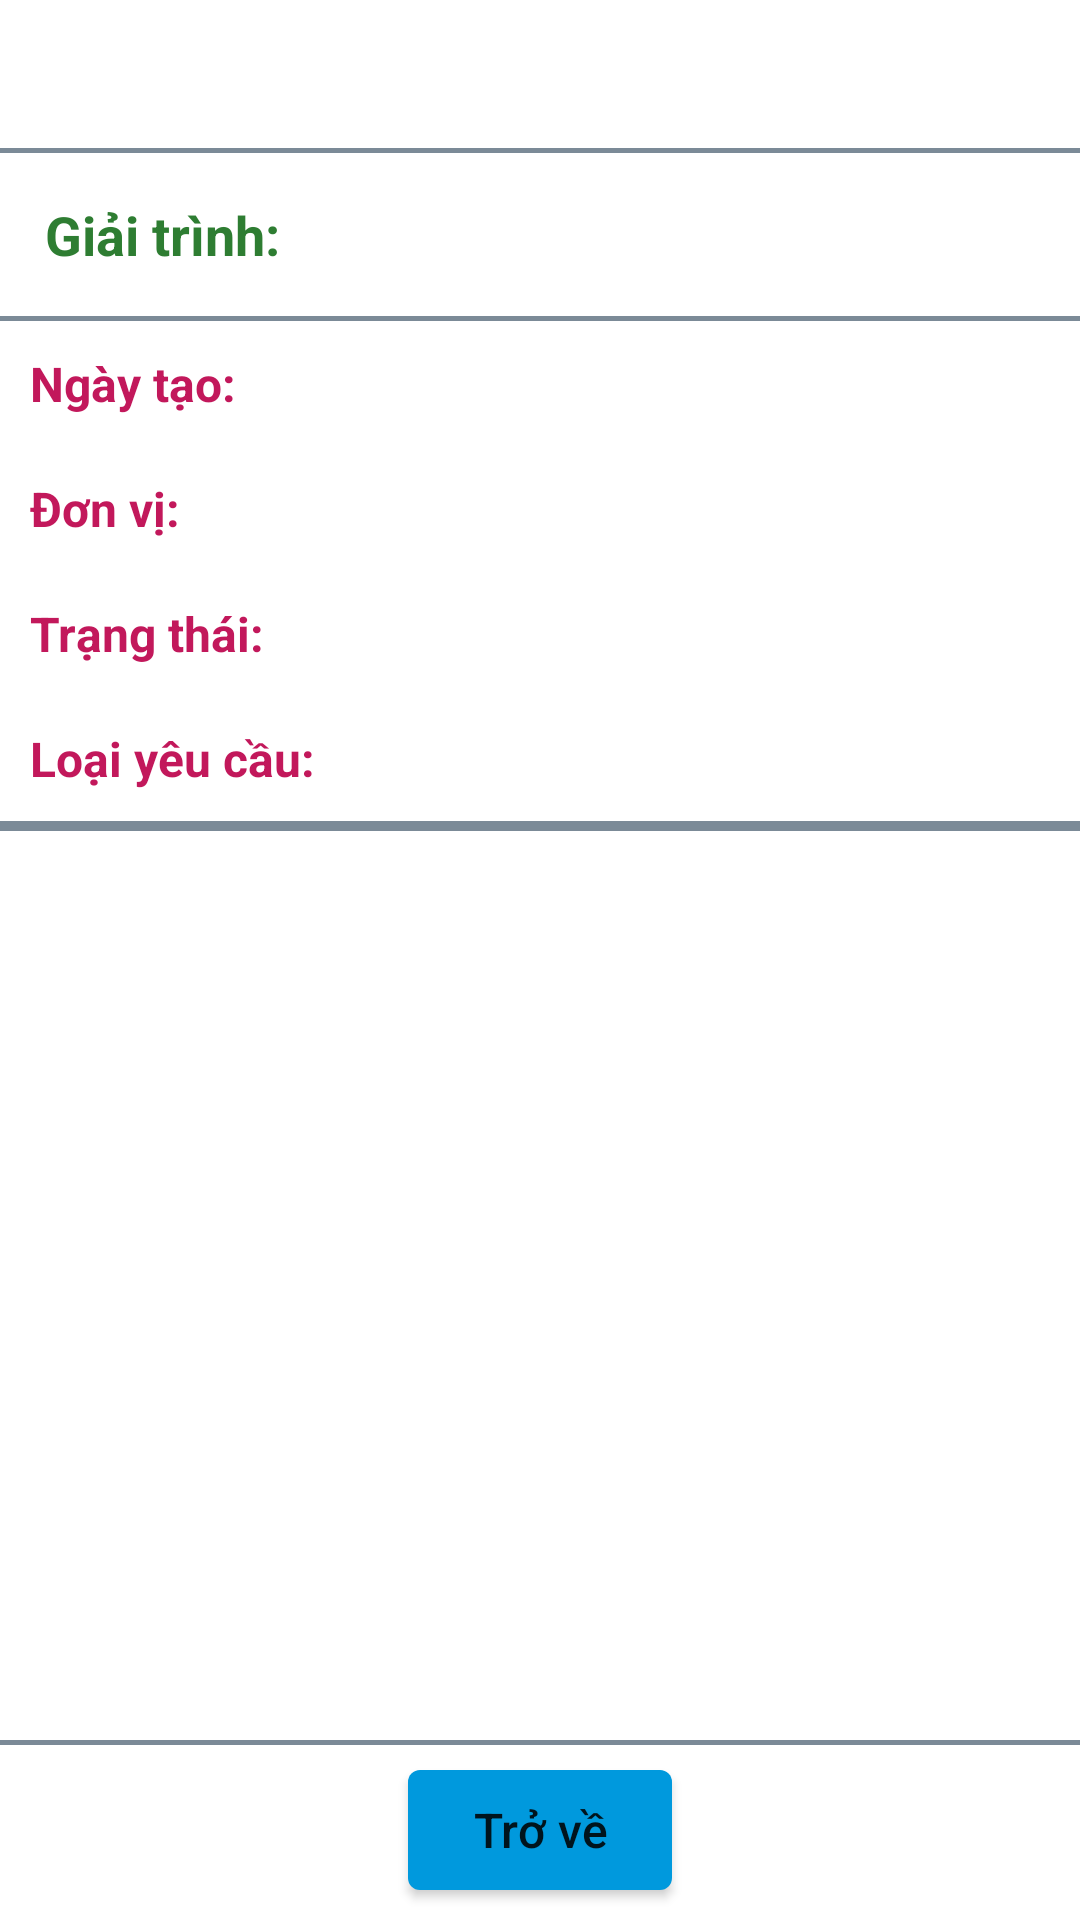

Here is an Android app screen rendered from its layout file. Give the layout XML and the strings, colors and styles it references.
<!-- AndroidManifest.xml: application theme AppTheme -->
<!-- res/layout/fragment_yeu_cau_detail.xml -->
<?xml version="1.0" encoding="utf-8"?>
<LinearLayout xmlns:android="http://schemas.android.com/apk/res/android"
    xmlns:tools="http://schemas.android.com/tools"
    android:id="@+id/llYeuCauDetail"
    android:layout_width="match_parent"
    android:layout_height="match_parent"
    android:background="@android:color/white"
    android:orientation="vertical">

    <TextView
        android:id="@+id/tvTieuDeYauCauDetail"
        android:layout_width="match_parent"
        android:layout_height="wrap_content"
        android:gravity="center"
        android:paddingTop="10dp"
        android:paddingBottom="10dp"
        android:textColor="#5c6bc0"
        android:textSize="22sp"
        android:textStyle="bold" />

    <View
        android:layout_width="match_parent"
        android:layout_height="1.5dp"
        android:background="@color/colorGrayDark" />

    <LinearLayout
        android:layout_width="match_parent"
        android:layout_height="wrap_content"
        android:padding="15dp">

        <TextView
            android:layout_width="wrap_content"
            android:layout_height="wrap_content"
            android:text="@string/label_giai_trinh_detail"
            android:textColor="#2e7d32"
            android:textSize="18sp"
            android:textStyle="bold" />

        <TextView
            android:id="@+id/tvMoTaYcDetail"
            android:layout_width="wrap_content"
            android:layout_height="wrap_content"
            android:layout_marginStart="5dp"
            android:layout_marginLeft="5dp"
            android:textColor="#ce93d8"
            android:textSize="16sp" />
    </LinearLayout>

    <View
        android:layout_width="match_parent"
        android:layout_height="1.5dp"
        android:background="@color/colorGrayDark" />

    <LinearLayout
        android:layout_width="match_parent"
        android:layout_height="wrap_content"
        android:padding="10dp">

        <TextView
            android:layout_width="wrap_content"
            android:layout_height="wrap_content"
            android:text="@string/label_ngay_tao_detail"
            android:textColor="#c2185b"
            android:textSize="16sp"
            android:textStyle="bold" />

        <TextView
            android:id="@+id/tvNgayTaoYcDetail"
            android:layout_width="wrap_content"
            android:layout_height="wrap_content"
            android:layout_marginStart="5dp"
            android:layout_marginLeft="5dp"
            android:textColor="@color/colorGrayDark"
            android:textSize="14sp" />
    </LinearLayout>

    <LinearLayout
        android:layout_width="match_parent"
        android:layout_height="wrap_content"
        android:padding="10dp">

        <TextView
            android:layout_width="wrap_content"
            android:layout_height="wrap_content"
            android:text="@string/label_don_vi_detail"
            android:textColor="#c2185b"
            android:textSize="16sp"
            android:textStyle="bold" />

        <TextView
            android:id="@+id/tvDonViYcDetail"
            android:layout_width="wrap_content"
            android:layout_height="wrap_content"
            android:layout_marginStart="5dp"
            android:layout_marginLeft="5dp"
            android:textColor="@color/colorGrayDark"
            android:textSize="14sp" />
    </LinearLayout>

    <LinearLayout
        android:layout_width="match_parent"
        android:layout_height="wrap_content"
        android:padding="10dp">

        <TextView
            android:layout_width="wrap_content"
            android:layout_height="wrap_content"
            android:text="@string/label_trang_thai_detail"
            android:textColor="#c2185b"
            android:textSize="16sp"
            android:textStyle="bold" />

        <TextView
            android:id="@+id/tvTrangThaiYcDetail"
            android:layout_width="wrap_content"
            android:layout_height="wrap_content"
            android:layout_marginStart="5dp"
            android:layout_marginLeft="5dp"
            android:textColor="#e57373"
            android:textSize="14sp"
            android:textStyle="bold" />
    </LinearLayout>

    <LinearLayout
        android:layout_width="match_parent"
        android:layout_height="wrap_content"
        android:padding="10dp">

        <TextView
            android:layout_width="wrap_content"
            android:layout_height="wrap_content"
            android:text="@string/label_loai_yeu_cau_detail"
            android:textColor="#c2185b"
            android:textSize="16sp"
            android:textStyle="bold" />

        <TextView
            android:id="@+id/tvLoaiYeuCauYcDetail"
            android:layout_width="wrap_content"
            android:layout_height="wrap_content"
            android:layout_marginStart="5dp"
            android:layout_marginLeft="5dp"
            android:textColor="@android:color/holo_blue_light"
            android:textSize="14sp"
            android:textStyle="bold" />
    </LinearLayout>

    <View
        android:layout_width="match_parent"
        android:layout_height="1.5dp"
        android:background="@color/colorGrayDark" />

    <LinearLayout
        android:id="@+id/llTableYcsc"
        android:layout_width="match_parent"
        android:layout_height="wrap_content"
        android:gravity="center"
        android:visibility="gone"
        android:weightSum="6">

        <TextView
            android:layout_width="0dp"
            android:layout_height="wrap_content"
            android:layout_weight="2"
            android:gravity="center"
            android:text="@string/label_ma_dinh_danh_yc_detail"
            android:textColor="#ff8a65"
            android:textSize="16sp"
            android:textStyle="bold"
            tools:ignore="NestedWeights" />

        <View
            android:layout_width="1.5dp"
            android:layout_height="match_parent"
            android:background="@color/colorGrayDark" />

        <TextView
            android:layout_width="0dp"
            android:layout_height="wrap_content"
            android:layout_weight="2"
            android:gravity="center"
            android:text="@string/label_ten_thiet_bi_yc_detail"
            android:textColor="#ff8a65"
            android:textSize="16sp"
            android:textStyle="bold" />

        <View
            android:layout_width="1.5dp"
            android:layout_height="match_parent"
            android:background="@color/colorGrayDark" />

        <TextView
            android:layout_width="0dp"
            android:layout_height="wrap_content"
            android:layout_weight="1"
            android:gravity="center"
            android:text="@string/label_nhom_thiet_bi_yc_detail"
            android:textColor="#ff8a65"
            android:textSize="16sp"
            android:textStyle="bold" />

        <View
            android:layout_width="1.5dp"
            android:layout_height="match_parent"
            android:background="@color/colorGrayDark" />

        <TextView
            android:layout_width="0dp"
            android:layout_height="wrap_content"
            android:layout_weight="1"
            android:gravity="center"
            android:text="@string/label_don_vi_tinh_yc_detail"
            android:textColor="#ff8a65"
            android:textSize="16sp"
            android:textStyle="bold" />
    </LinearLayout>

    <LinearLayout
        android:id="@+id/llTableYcms"
        android:layout_width="match_parent"
        android:layout_height="wrap_content"
        android:gravity="center"
        android:visibility="gone"
        android:weightSum="7">

        <TextView
            android:layout_width="0dp"
            android:layout_height="wrap_content"
            android:layout_weight="2"
            android:gravity="center"
            android:text="@string/ycms_detail_ten_thiet_bi"
            android:textColor="#ff8a65"
            android:textSize="14sp"
            android:textStyle="bold"
            tools:ignore="NestedWeights" />

        <View
            android:layout_width="1.5dp"
            android:layout_height="match_parent"
            android:background="@color/colorGrayDark" />

        <TextView
            android:layout_width="0dp"
            android:layout_height="wrap_content"
            android:layout_weight="2"
            android:gravity="center"
            android:text="@string/ycms_detail_nhom_thiet_bi"
            android:textColor="#ff8a65"
            android:textSize="14sp"
            android:textStyle="bold" />

        <View
            android:layout_width="1.5dp"
            android:layout_height="match_parent"
            android:background="@color/colorGrayDark" />

        <TextView
            android:layout_width="0dp"
            android:layout_height="wrap_content"
            android:layout_weight="1"
            android:gravity="center"
            android:text="@string/ycms_detail_don_vi_tinh"
            android:textColor="#ff8a65"
            android:textSize="14sp"
            android:textStyle="bold" />

        <View
            android:layout_width="1.5dp"
            android:layout_height="match_parent"
            android:background="@color/colorGrayDark" />

        <TextView
            android:layout_width="0dp"
            android:layout_height="wrap_content"
            android:layout_weight="1"
            android:gravity="center"
            android:text="@string/ycms_detail_sl_yeu_cau"
            android:textColor="#ff8a65"
            android:textSize="14sp"
            android:textStyle="bold" />

        <View
            android:layout_width="1.5dp"
            android:layout_height="match_parent"
            android:background="@color/colorGrayDark" />

        <TextView
            android:layout_width="0dp"
            android:layout_height="wrap_content"
            android:layout_weight="1"
            android:gravity="center"
            android:text="@string/ycms_detail_sl_duyet"
            android:textColor="#ff8a65"
            android:textSize="14sp"
            android:textStyle="bold" />
    </LinearLayout>

    <View
        android:layout_width="match_parent"
        android:layout_height="1.5dp"
        android:background="@color/colorGrayDark" />

    <RelativeLayout
        android:layout_width="match_parent"
        android:layout_height="match_parent"
        android:orientation="vertical">

        <android.support.v7.widget.RecyclerView
            android:id="@+id/recyclerViewYcDetail"
            android:layout_width="match_parent"
            android:layout_height="match_parent"
            android:layout_above="@id/btnTroVeDetail" />

        <View
            android:layout_width="match_parent"
            android:layout_height="1.5dp"
            android:layout_below="@id/recyclerViewYcDetail"
            android:background="@color/colorGrayDark" />

        <Button
            android:id="@+id/btnTroVeDetail"
            android:layout_width="wrap_content"
            android:layout_height="40dp"
            android:layout_alignParentBottom="true"
            android:layout_centerHorizontal="true"
            android:layout_margin="10dp"
            android:background="@drawable/bg_btn_login"
            android:text="@string/label_tro_ve_yeu_cau_detail"
            android:textAllCaps="false"
            android:textSize="16sp" />
    </RelativeLayout>
</LinearLayout>
<!-- resources referenced by this layout -->
<resources>
  <color name="colorGrayDark">#7b8a97</color>
  <!-- drawable bg_btn_login (drawable) -->
  <?xml version="1.0" encoding="utf-8"?>
  <selector xmlns:android="http://schemas.android.com/apk/res/android">
      <item android:state_enabled="true">
          <shape xmlns:android="http://schemas.android.com/apk/res/android">
              <corners android:radius="4dp" />
              <solid android:color="@color/colorBlueMedium" />
          </shape>
      </item>
      <item>
          <shape xmlns:android="http://schemas.android.com/apk/res/android">
              <corners android:radius="4dp" />
              <solid android:color="@color/colorGrayLight" />
          </shape>
      </item>
  </selector>
  <string name="label_don_vi_detail">Đơn vị:</string>
  <string name="label_don_vi_tinh_yc_detail">Đơn vị tính</string>
  <string name="label_giai_trinh_detail">Giải trình:</string>
  <string name="label_loai_yeu_cau_detail">Loại yêu cầu:</string>
  <string name="label_ma_dinh_danh_yc_detail">Mã định danh</string>
  <string name="label_ngay_tao_detail">Ngày tạo:</string>
  <string name="label_nhom_thiet_bi_yc_detail">Nhóm thiết bị</string>
  <string name="label_ten_thiet_bi_yc_detail">Tên thiết bị</string>
  <string name="label_trang_thai_detail">Trạng thái:</string>
  <string name="label_tro_ve_yeu_cau_detail">Trở về</string>
  <string name="ycms_detail_don_vi_tinh">Đơn vị tính</string>
  <string name="ycms_detail_nhom_thiet_bi">Nhóm thiết bị</string>
  <string name="ycms_detail_sl_duyet">Sl duyệt</string>
  <string name="ycms_detail_sl_yeu_cau">Sl yêu cầu</string>
  <string name="ycms_detail_ten_thiet_bi">Tên thiết bị</string>
  <style name="AppTheme" parent="Theme.AppCompat.Light.NoActionBar">
          
          <item name="colorPrimary">@color/colorPrimary</item>
          <item name="colorPrimaryDark">@color/colorPrimaryDark</item>
          <item name="colorAccent">@color/colorAccent</item>
      </style>
  <color name="colorBlueMedium">#0099dd</color>r&gt;
  <color name="colorGrayLight">#dedede</color>
  <color name="colorPrimary">#3F51B5</color>
  <color name="colorPrimaryDark">#303F9F</color>
  <color name="colorAccent">#FF4081</color>
</resources>
